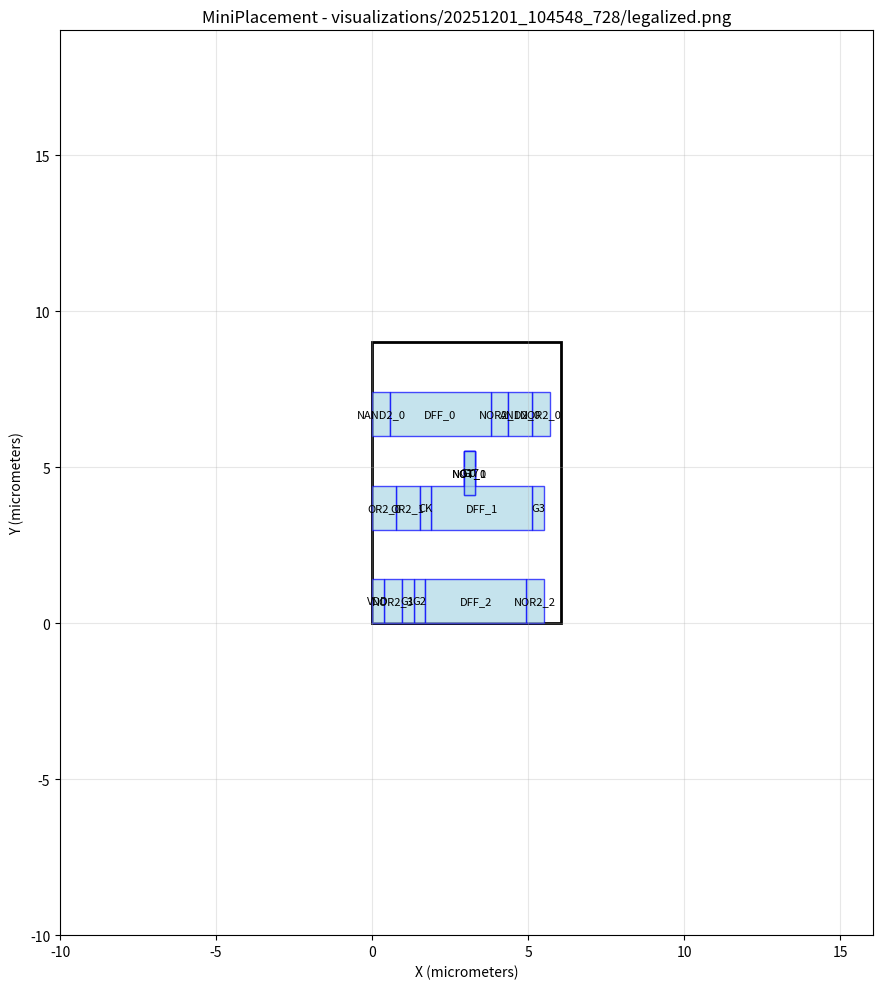

The matplotlib source for this figure: (Note: this script raises an exception after producing the figure.)
#!/usr/bin/env python3
import matplotlib.pyplot as plt
import matplotlib.patches as patches

# Create figure and axis
fig, ax = plt.subplots(1, 1, figsize=(12, 10))

# Draw core area boundary
core_rect = patches.Rectangle((0, 0), 6.03987, 9, linewidth=2, edgecolor='black', facecolor='none')
ax.add_patch(core_rect)

# Draw cells
cell_colors = []
# Cell: NOR2_3
cell_rect = patches.Rectangle((0.38, 0), 0.57, 1.4, linewidth=1, edgecolor='blue', facecolor='lightblue', alpha=0.7)
ax.add_patch(cell_rect)
ax.text(0.665, 0.7, 'NOR2_3', ha='center', va='center', fontsize=8)

# Cell: NOR2_2
cell_rect = patches.Rectangle((4.94, 0), 0.57, 1.4, linewidth=1, edgecolor='blue', facecolor='lightblue', alpha=0.7)
ax.add_patch(cell_rect)
ax.text(5.225, 0.7, 'NOR2_2', ha='center', va='center', fontsize=8)

# Cell: NOR2_1
cell_rect = patches.Rectangle((3.8, 6), 0.57, 1.4, linewidth=1, edgecolor='blue', facecolor='lightblue', alpha=0.7)
ax.add_patch(cell_rect)
ax.text(4.085, 6.7, 'NOR2_1', ha='center', va='center', fontsize=8)

# Cell: NOR2_0
cell_rect = patches.Rectangle((5.13, 6), 0.57, 1.4, linewidth=1, edgecolor='blue', facecolor='lightblue', alpha=0.7)
ax.add_patch(cell_rect)
ax.text(5.415, 6.7, 'NOR2_0', ha='center', va='center', fontsize=8)

# Cell: NAND2_0
cell_rect = patches.Rectangle((0, 6), 0.57, 1.4, linewidth=1, edgecolor='blue', facecolor='lightblue', alpha=0.7)
ax.add_patch(cell_rect)
ax.text(0.285, 6.7, 'NAND2_0', ha='center', va='center', fontsize=8)

# Cell: OR2_1
cell_rect = patches.Rectangle((0.76, 3), 0.76, 1.4, linewidth=1, edgecolor='blue', facecolor='lightblue', alpha=0.7)
ax.add_patch(cell_rect)
ax.text(1.14, 3.7, 'OR2_1', ha='center', va='center', fontsize=8)

# Cell: OR2_0
cell_rect = patches.Rectangle((0, 3), 0.76, 1.4, linewidth=1, edgecolor='blue', facecolor='lightblue', alpha=0.7)
ax.add_patch(cell_rect)
ax.text(0.38, 3.7, 'OR2_0', ha='center', va='center', fontsize=8)

# Cell: DFF_0
cell_rect = patches.Rectangle((0.57, 6), 3.23, 1.4, linewidth=1, edgecolor='blue', facecolor='lightblue', alpha=0.7)
ax.add_patch(cell_rect)
ax.text(2.185, 6.7, 'DFF_0', ha='center', va='center', fontsize=8)

# Cell: NOT_0
cell_rect = patches.Rectangle((2.92968, 4.10997), 0.38, 1.4, linewidth=1, edgecolor='blue', facecolor='lightblue', alpha=0.7)
ax.add_patch(cell_rect)
ax.text(3.11968, 4.80997, 'NOT_0', ha='center', va='center', fontsize=8)

# Cell: G0
cell_rect = patches.Rectangle((2.92954, 4.11007), 0.38, 1.4, linewidth=1, edgecolor='blue', facecolor='lightblue', alpha=0.7)
ax.add_patch(cell_rect)
ax.text(3.11954, 4.81007, 'G0', ha='center', va='center', fontsize=8)

# Cell: G3
cell_rect = patches.Rectangle((5.13, 3), 0.38, 1.4, linewidth=1, edgecolor='blue', facecolor='lightblue', alpha=0.7)
ax.add_patch(cell_rect)
ax.text(5.32, 3.7, 'G3', ha='center', va='center', fontsize=8)

# Cell: G2
cell_rect = patches.Rectangle((1.33, 0), 0.38, 1.4, linewidth=1, edgecolor='blue', facecolor='lightblue', alpha=0.7)
ax.add_patch(cell_rect)
ax.text(1.52, 0.7, 'G2', ha='center', va='center', fontsize=8)

# Cell: G17
cell_rect = patches.Rectangle((2.92949, 4.11002), 0.38, 1.4, linewidth=1, edgecolor='blue', facecolor='lightblue', alpha=0.7)
ax.add_patch(cell_rect)
ax.text(3.11949, 4.81002, 'G17', ha='center', va='center', fontsize=8)

# Cell: AND2_0
cell_rect = patches.Rectangle((4.37, 6), 0.76, 1.4, linewidth=1, edgecolor='blue', facecolor='lightblue', alpha=0.7)
ax.add_patch(cell_rect)
ax.text(4.75, 6.7, 'AND2_0', ha='center', va='center', fontsize=8)

# Cell: DFF_1
cell_rect = patches.Rectangle((1.9, 3), 3.23, 1.4, linewidth=1, edgecolor='blue', facecolor='lightblue', alpha=0.7)
ax.add_patch(cell_rect)
ax.text(3.515, 3.7, 'DFF_1', ha='center', va='center', fontsize=8)

# Cell: VDD
cell_rect = patches.Rectangle((0, 0), 0.38, 1.4, linewidth=1, edgecolor='blue', facecolor='lightblue', alpha=0.7)
ax.add_patch(cell_rect)
ax.text(0.19, 0.7, 'VDD', ha='center', va='center', fontsize=8)

# Cell: CK
cell_rect = patches.Rectangle((1.52, 3), 0.38, 1.4, linewidth=1, edgecolor='blue', facecolor='lightblue', alpha=0.7)
ax.add_patch(cell_rect)
ax.text(1.71, 3.7, 'CK', ha='center', va='center', fontsize=8)

# Cell: DFF_2
cell_rect = patches.Rectangle((1.71, 0), 3.23, 1.4, linewidth=1, edgecolor='blue', facecolor='lightblue', alpha=0.7)
ax.add_patch(cell_rect)
ax.text(3.325, 0.7, 'DFF_2', ha='center', va='center', fontsize=8)

# Cell: G1
cell_rect = patches.Rectangle((0.95, 0), 0.38, 1.4, linewidth=1, edgecolor='blue', facecolor='lightblue', alpha=0.7)
ax.add_patch(cell_rect)
ax.text(1.14, 0.7, 'G1', ha='center', va='center', fontsize=8)

# Cell: NOT_1
cell_rect = patches.Rectangle((2.9296, 4.11006), 0.38, 1.4, linewidth=1, edgecolor='blue', facecolor='lightblue', alpha=0.7)
ax.add_patch(cell_rect)
ax.text(3.1196, 4.81006, 'NOT_1', ha='center', va='center', fontsize=8)

# Draw nets as fly-lines
net_colors = []
# Set plot properties
ax.set_aspect('equal')
ax.set_xlim(-10, 16.0399)
ax.set_ylim(-10, 19)
ax.set_xlabel('X (micrometers)')
ax.set_ylabel('Y (micrometers)')
ax.set_title('MiniPlacement - visualizations/20251201_104548_728/legalized.png')
ax.grid(True, alpha=0.3)

# Save the plot
plt.tight_layout()
plt.savefig('visualizations/20251201_104548_728/legalized.png', dpi=150, bbox_inches='tight')
plt.close()

print("Plot saved as: visualizations/20251201_104548_728/legalized.png")
